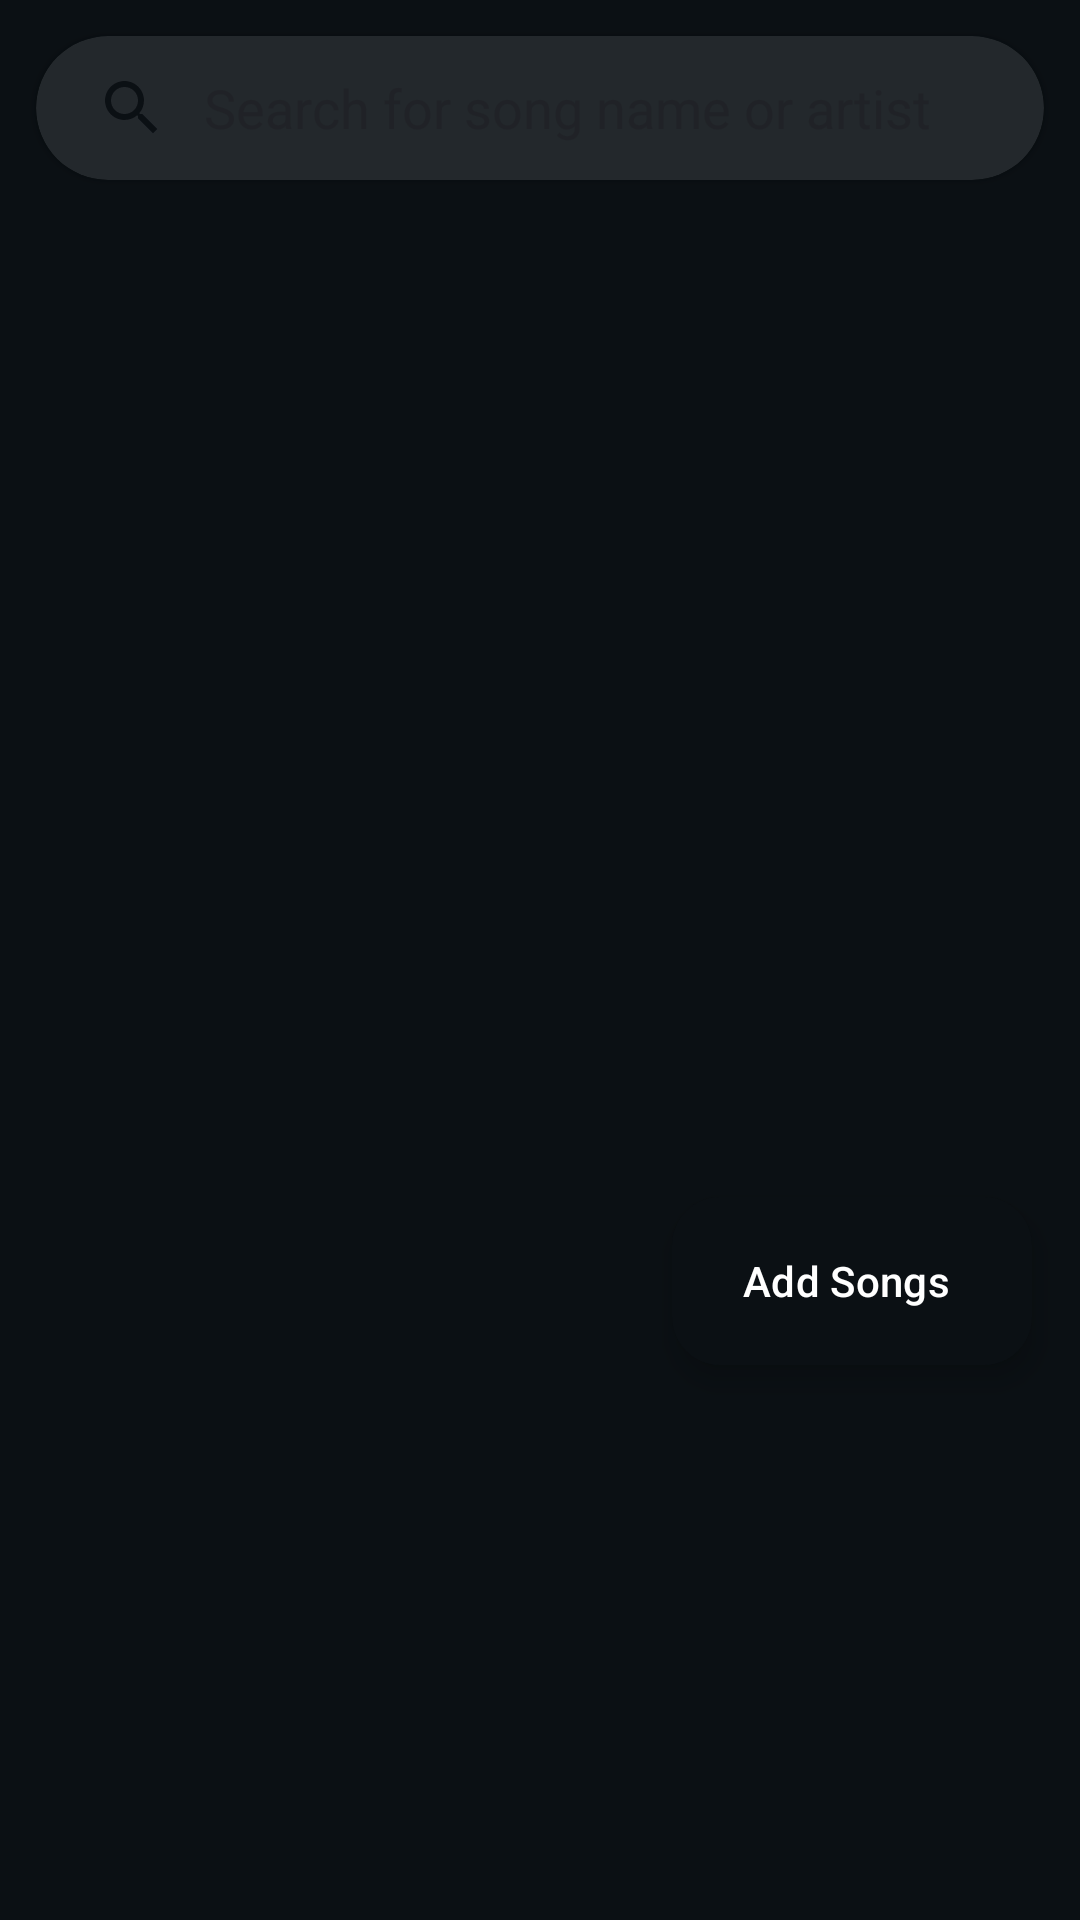

Android layout source for this screen:
<!-- AndroidManifest.xml: application theme Theme.SplashScreen -->
<!-- res/layout/fragment_playlist_songs.xml -->
<?xml version="1.0" encoding="utf-8"?>
<layout xmlns:android="http://schemas.android.com/apk/res/android"
    xmlns:app="http://schemas.android.com/apk/res-auto"
    xmlns:tools="http://schemas.android.com/tools">

    <data>

    </data>

    <androidx.coordinatorlayout.widget.CoordinatorLayout
        android:id="@+id/container_playlist_songs"
        android:layout_width="match_parent"
        android:layout_height="match_parent"
        android:background="@color/background"
        android:isScrollContainer="true"
        tools:context=".fragments.PlaylistSongsFragment">

        <androidx.constraintlayout.widget.ConstraintLayout
            android:layout_width="match_parent"
            android:layout_height="match_parent"
            android:layout_marginBottom="177dp">

            <com.google.android.material.card.MaterialCardView
                android:id="@+id/card_search_playlist_songs"
                android:layout_width="0dp"
                android:layout_height="wrap_content"
                android:layout_margin="12dp"
                android:backgroundTint="#23282c"
                app:cardCornerRadius="24dp"
                app:cardElevation="2dp"
                app:layout_constraintEnd_toEndOf="parent"
                app:layout_constraintStart_toStartOf="parent"
                app:layout_constraintTop_toTopOf="parent"
                app:strokeWidth="0dp">

                <androidx.appcompat.widget.SearchView
                    android:id="@+id/playlist_search_view"
                    android:layout_width="match_parent"
                    android:layout_height="wrap_content"
                    android:focusable="true"
                    app:iconifiedByDefault="false"
                    app:queryBackground="@android:color/transparent"
                    app:queryHint="@string/title_artist_album"
                    app:searchHintIcon="@drawable/ic_search"
                    app:searchIcon="@drawable/ic_search" />
            </com.google.android.material.card.MaterialCardView>

            <androidx.constraintlayout.widget.ConstraintLayout
                android:layout_width="match_parent"
                android:layout_height="0dp"
                app:layout_constraintTop_toBottomOf="@id/card_search_playlist_songs"
                app:layout_constraintBottom_toBottomOf="parent"
                android:paddingTop="10dp">

                <androidx.recyclerview.widget.RecyclerView
                    android:id="@+id/playlist_songs_recyclerview"
                    android:layout_width="match_parent"
                    android:layout_height="0dp"
                    android:clipToPadding="false"
                    android:nestedScrollingEnabled="false"
                    android:paddingBottom="5dp"
                    android:visibility="gone"
                    app:layoutManager="androidx.recyclerview.widget.LinearLayoutManager"
                    app:layout_constraintBottom_toBottomOf="parent"
                    app:layout_constraintEnd_toEndOf="parent"
                    app:layout_constraintStart_toStartOf="parent"
                    app:layout_constraintTop_toTopOf="parent"
                    tools:listitem="@layout/fragment_song_item" />

                <com.facebook.shimmer.ShimmerFrameLayout
                    android:id="@+id/shimmerList"
                    android:layout_width="match_parent"
                    android:layout_height="0dp"
                    android:visibility="gone"
                    app:layout_constraintBottom_toBottomOf="parent"
                    app:layout_constraintEnd_toEndOf="parent"
                    app:layout_constraintStart_toStartOf="parent"
                    app:layout_constraintTop_toTopOf="parent"
                    tools:visibility="visible">

                    <LinearLayout
                        android:layout_width="match_parent"
                        android:layout_height="wrap_content"
                        android:orientation="vertical">

                        <include layout="@layout/fragment_song_item_skeleton" />
                        <include layout="@layout/fragment_song_item_skeleton" />
                        <include layout="@layout/fragment_song_item_skeleton" />
                        <include layout="@layout/fragment_song_item_skeleton" />
                        <include layout="@layout/fragment_song_item_skeleton" />
                        <include layout="@layout/fragment_song_item_skeleton" />
                        <include layout="@layout/fragment_song_item_skeleton" />
                        <include layout="@layout/fragment_song_item_skeleton" />
                        <include layout="@layout/fragment_song_item_skeleton" />
                        <include layout="@layout/fragment_song_item_skeleton" />
                    </LinearLayout>
                </com.facebook.shimmer.ShimmerFrameLayout>

                <br.com.listennow.components.EmptyState
                    android:id="@+id/playlists_songs_empty_state"
                    android:layout_width="match_parent"
                    android:layout_height="wrap_content"
                    android:visibility="gone"
                    app:layout_constraintBottom_toBottomOf="parent"
                    app:layout_constraintEnd_toEndOf="parent"
                    app:layout_constraintStart_toStartOf="parent"
                    app:layout_constraintTop_toTopOf="parent"
                    app:message="@string/playlists_songs_not_found_empty_state" />
            </androidx.constraintlayout.widget.ConstraintLayout>
        </androidx.constraintlayout.widget.ConstraintLayout>

        <com.google.android.material.floatingactionbutton.ExtendedFloatingActionButton
            android:id="@+id/playlist_songs_add_song"
            android:layout_width="wrap_content"
            android:layout_height="wrap_content"
            android:layout_gravity="bottom|end"
            android:layout_marginEnd="16dp"
            android:layout_marginBottom="185dp"
            android:backgroundTint="@color/background"
            android:text="@string/playlist_songs_add_songs"
            android:textColor="@color/white"
            app:icon="@drawable/ic_add"
            app:iconTint="@color/white" />
    </androidx.coordinatorlayout.widget.CoordinatorLayout>
</layout>
<!-- res/layout/fragment_song_item.xml (included above) -->
<?xml version="1.0" encoding="utf-8"?>
<layout
    xmlns:android="http://schemas.android.com/apk/res/android"
    xmlns:app="http://schemas.android.com/apk/res-auto"
    xmlns:tools="http://schemas.android.com/tools">

    <data>
        <variable
            name="songItem"
            type="br.com.listennow.model.Song" />
    </data>

    <androidx.constraintlayout.widget.ConstraintLayout
        android:id="@+id/list_songs_row"
        android:layout_width="match_parent"
        android:layout_height="wrap_content">

        <androidx.constraintlayout.widget.ConstraintLayout
            android:layout_width="match_parent"
            android:layout_height="wrap_content"
            android:padding="12dp"
            app:layout_constraintStart_toStartOf="parent"
            app:layout_constraintEnd_toEndOf="parent"
            app:layout_constraintTop_toTopOf="parent"
            app:layout_constraintBottom_toBottomOf="parent">

            <androidx.cardview.widget.CardView
                android:id="@+id/list_songs_cardView_thumb"
                android:layout_width="wrap_content"
                android:layout_height="wrap_content"
                app:cardCornerRadius="8dp"
                app:layout_constraintBottom_toBottomOf="parent"
                app:layout_constraintEnd_toStartOf="@+id/fragment_song_item_artist_song_name"
                app:layout_constraintHorizontal_bias="0"
                app:layout_constraintHorizontal_chainStyle="packed"
                app:layout_constraintStart_toStartOf="parent"
                app:layout_constraintTop_toTopOf="parent">

                <ImageView
                    android:id="@+id/list_songs_thumb"
                    android:layout_width="45dp"
                    android:layout_height="45dp"
                    app:bindImage="@{songItem.thumb}"
                    app:layout_constraintBottom_toBottomOf="parent"
                    app:layout_constraintStart_toStartOf="parent"
                    app:layout_constraintTop_toTopOf="parent"
                    tools:src="@drawable/icon" />
            </androidx.cardview.widget.CardView>

            <androidx.constraintlayout.widget.ConstraintLayout
                android:id="@+id/fragment_song_item_artist_song_name"
                android:layout_width="0dp"
                android:layout_height="wrap_content"
                android:layout_marginStart="7dp"
                app:layout_constrainedWidth="true"
                app:layout_constraintEnd_toStartOf="@id/delete_song_button"
                app:layout_constraintHorizontal_chainStyle="packed"
                app:layout_constraintStart_toEndOf="@+id/list_songs_cardView_thumb"
                app:layout_constraintTop_toTopOf="@id/list_songs_cardView_thumb"
                app:layout_constraintBottom_toBottomOf="@id/list_songs_cardView_thumb">

                <TextView
                    android:id="@+id/list_songs_title"
                    android:layout_width="wrap_content"
                    android:layout_height="wrap_content"
                    android:ellipsize="end"
                    android:maxLines="1"
                    android:text="@{songItem.name}"
                    android:textSize="16sp"
                    android:textStyle="bold"
                    app:layout_constraintEnd_toEndOf="parent"
                    app:layout_constraintHorizontal_bias="0"
                    app:layout_constraintStart_toStartOf="parent"
                    app:layout_constraintTop_toTopOf="parent"
                    tools:text="Iris" />

                <TextView
                    android:id="@+id/list_songs_artist"
                    android:layout_width="wrap_content"
                    android:layout_height="wrap_content"
                    android:ellipsize="end"
                    android:maxLines="1"
                    android:text="@{songItem.artist}"
                    app:layout_constraintEnd_toEndOf="parent"
                    app:layout_constraintHorizontal_bias="0"
                    app:layout_constraintStart_toStartOf="parent"
                    app:layout_constraintTop_toBottomOf="@+id/list_songs_title"
                    tools:text="The Goo Goo Dolls" />
            </androidx.constraintlayout.widget.ConstraintLayout>

            <ImageView
                android:id="@+id/delete_song_button"
                android:layout_width="25dp"
                android:layout_height="25dp"
                android:contentDescription="@string/delete_song_button"
                android:background="@drawable/bg_red"
                android:src="@drawable/ic_delete"
                app:layout_constraintEnd_toEndOf="parent"
                app:layout_constraintTop_toTopOf="parent"
                app:layout_constraintBottom_toBottomOf="parent"
                app:layout_constraintStart_toEndOf="@id/fragment_song_item_artist_song_name"
                android:visibility="gone" />
        </androidx.constraintlayout.widget.ConstraintLayout>
    </androidx.constraintlayout.widget.ConstraintLayout>
</layout>
<!-- res/layout/fragment_song_item_skeleton.xml (included above) -->
<?xml version="1.0" encoding="utf-8"?>
<androidx.constraintlayout.widget.ConstraintLayout
    xmlns:android="http://schemas.android.com/apk/res/android"
    xmlns:app="http://schemas.android.com/apk/res-auto"
    android:id="@+id/list_songs_row"
    android:layout_width="match_parent"
    android:layout_height="wrap_content"
    android:padding="12dp">

    <androidx.cardview.widget.CardView
        android:layout_width="wrap_content"
        android:layout_height="wrap_content"
        app:layout_constraintBottom_toBottomOf="parent"
        app:layout_constraintStart_toStartOf="parent"
        app:layout_constraintTop_toTopOf="parent"
        app:layout_constraintEnd_toStartOf="@+id/fragment_song_item_artist_song_name"
        app:layout_constraintHorizontal_chainStyle="packed"
        app:layout_constraintHorizontal_bias="0"
        android:id="@+id/list_songs_cardView_thumb"
        app:cardCornerRadius="8dp">

        <ImageView
            android:id="@+id/list_songs_thumb"
            android:layout_width="45dp"
            android:layout_height="45dp"
            app:layout_constraintBottom_toBottomOf="parent"
            app:layout_constraintStart_toStartOf="parent"
            app:layout_constraintTop_toTopOf="parent"
            android:background="#dddddd"/>

    </androidx.cardview.widget.CardView>

    <androidx.constraintlayout.widget.ConstraintLayout
        android:id="@+id/fragment_song_item_artist_song_name"
        android:layout_width="wrap_content"
        android:layout_height="wrap_content"
        android:layout_marginStart="7dp"
        app:layout_constrainedWidth="true"
        app:layout_constraintEnd_toEndOf="parent"
        app:layout_constraintHorizontal_chainStyle="packed"
        app:layout_constraintStart_toEndOf="@+id/list_songs_cardView_thumb"
        app:layout_constraintTop_toTopOf="@id/list_songs_cardView_thumb"
        app:layout_constraintBottom_toBottomOf="@id/list_songs_cardView_thumb">

        <TextView
            android:id="@+id/list_songs_title"
            android:layout_width="200dp"
            android:layout_height="15dp"
            android:background="#dddddd"
            android:textSize="16sp"
            android:textStyle="bold"
            android:maxLines="2"
            android:ellipsize="end"
            app:layout_constraintEnd_toEndOf="parent"
            app:layout_constraintHorizontal_bias="0"
            app:layout_constraintStart_toStartOf="parent"
            app:layout_constraintTop_toTopOf="parent" />

        <TextView
            android:id="@+id/list_songs_artist"
            android:layout_width="100dp"
            android:layout_height="10dp"
            android:background="#dddddd"
            android:layout_marginTop="5dp"
            android:maxLines="1"
            android:ellipsize="end"
            app:layout_constraintEnd_toEndOf="parent"
            app:layout_constraintHorizontal_bias="0"
            app:layout_constraintStart_toStartOf="parent"
            app:layout_constraintTop_toBottomOf="@+id/list_songs_title" />
    </androidx.constraintlayout.widget.ConstraintLayout>

</androidx.constraintlayout.widget.ConstraintLayout>
<!-- resources referenced by this layout -->
<resources>
  <color name="background">#0b1014</color>
  <color name="white">#FFFFFFFF</color>
  <!-- drawable bg_red (drawable) -->
  <?xml version="1.0" encoding="utf-8"?>
  <selector xmlns:android="http://schemas.android.com/apk/res/android">
  <item>
      <shape>
          <solid android:color="@color/red"></solid>
          <corners android:radius="5dp" />
      </shape>
  </item>
  </selector>
  <!-- drawable ic_search (drawable-notnight) -->
  <vector android:height="24dp" android:tint="@color/background"
      android:viewportHeight="24" android:viewportWidth="24"
      android:width="24dp" xmlns:android="http://schemas.android.com/apk/res/android">
      <path android:fillColor="@android:color/background_dark" android:pathData="M15.5,14h-0.79l-0.28,-0.27C15.41,12.59 16,11.11 16,9.5 16,5.91 13.09,3 9.5,3S3,5.91 3,9.5 5.91,16 9.5,16c1.61,0 3.09,-0.59 4.23,-1.57l0.27,0.28v0.79l5,4.99L20.49,19l-4.99,-5zM9.5,14C7.01,14 5,11.99 5,9.5S7.01,5 9.5,5 14,7.01 14,9.5 11.99,14 9.5,14z"/>
  </vector>
  <!-- drawable icon: png bitmap (drawable, 26666 bytes) -->
  <string name="delete_song_button">Button with trash icon used to delete song</string>
  <string name="playlist_songs_add_songs">Add Songs</string>
  <string name="playlists_songs_not_found_empty_state">No songs found</string>
  <string name="title_artist_album">Search for song name or artist</string>
  <style name="Theme.SplashScreen" parent="Theme.Material3.DayNight.NoActionBar">
          <item name="statusBarBackground">@color/background</item>
          <item name="android:windowBackground">@drawable/splash_screen</item>
      </style>
  <color name="red">#E53935</color>
  <!-- drawable splash_screen (drawable) -->
  <?xml version="1.0" encoding="utf-8"?>
  <layer-list xmlns:android="http://schemas.android.com/apk/res/android">
      <item android:drawable="@color/primary" />
      <item
          android:width="300dp"
          android:height="300dp"
          android:gravity="center">
          <bitmap
  
              android:src="@drawable/icon2" />
      </item>
  </layer-list>
  <color name="primary">#001822</color>
  <!-- drawable icon2: png bitmap (drawable, 20664 bytes) -->
</resources>
